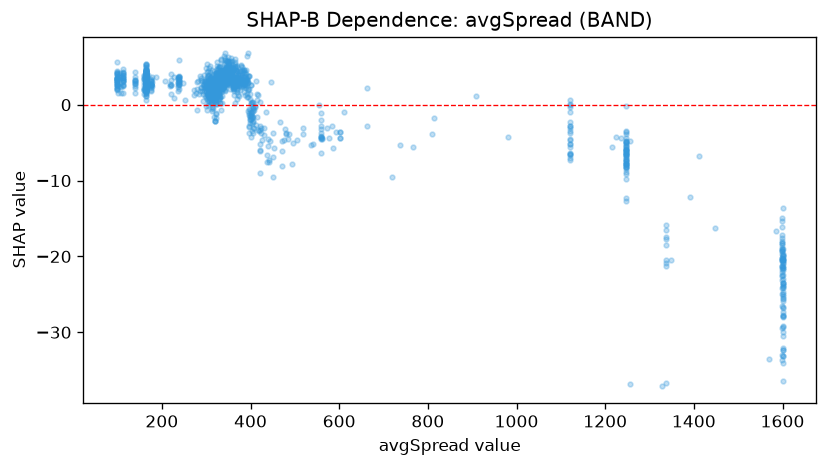

Source data for this figure (header and first rows):
feature_value, shap_value
330.6, 0.1656
400.2, -1.903
317.4, 2.617
379.5, 2.376
360.4, 3.563
400.5, -0.9355
310.8, 0.3996
421.2, -2.868
318.7, 3.031
300.9, 2.643
404.9, -3.097
316.2, 1.074
315.5, 1.563
394.9, -0.8046
302.8, 1.335
401.0, 2.555
389.2, 3.432
296.5, 1.107
305.5, 1.89
309.7, 3.519
287.5, 3.576
416.7, -3.301
399.3, -2.019
303.0, 2.468
361.9, 2.703
399.1, -1.47
329.3, 1.745
318.1, 2.934
392.7, 3.553
382.9, 2.49
294.3, 2.609
303.5, 3.519
407.5, -3.133
308.4, 4.276
308.1, 2.892
316.0, 2.411
312.7, 1.861
315.1, 0.8525
337.1, 3.753
318.2, 1.671
358.6, 4.315
311.8, 3.147
308.6, 3.323
312.6, 2.518
379.6, 3.173
335.0, 2.735
318.0, 2.71
318.9, 2.228
361.8, 2.205
439.2, -5.419
296.8, 3.002
291.2, 1.821
361.4, 2.694
392.0, 3.264
287.2, 2.367
404.7, -3.696
360.5, 3.078
326.3, 3.556
308.6, 2.516
326.1, 2.865
... 1,330 more rows
